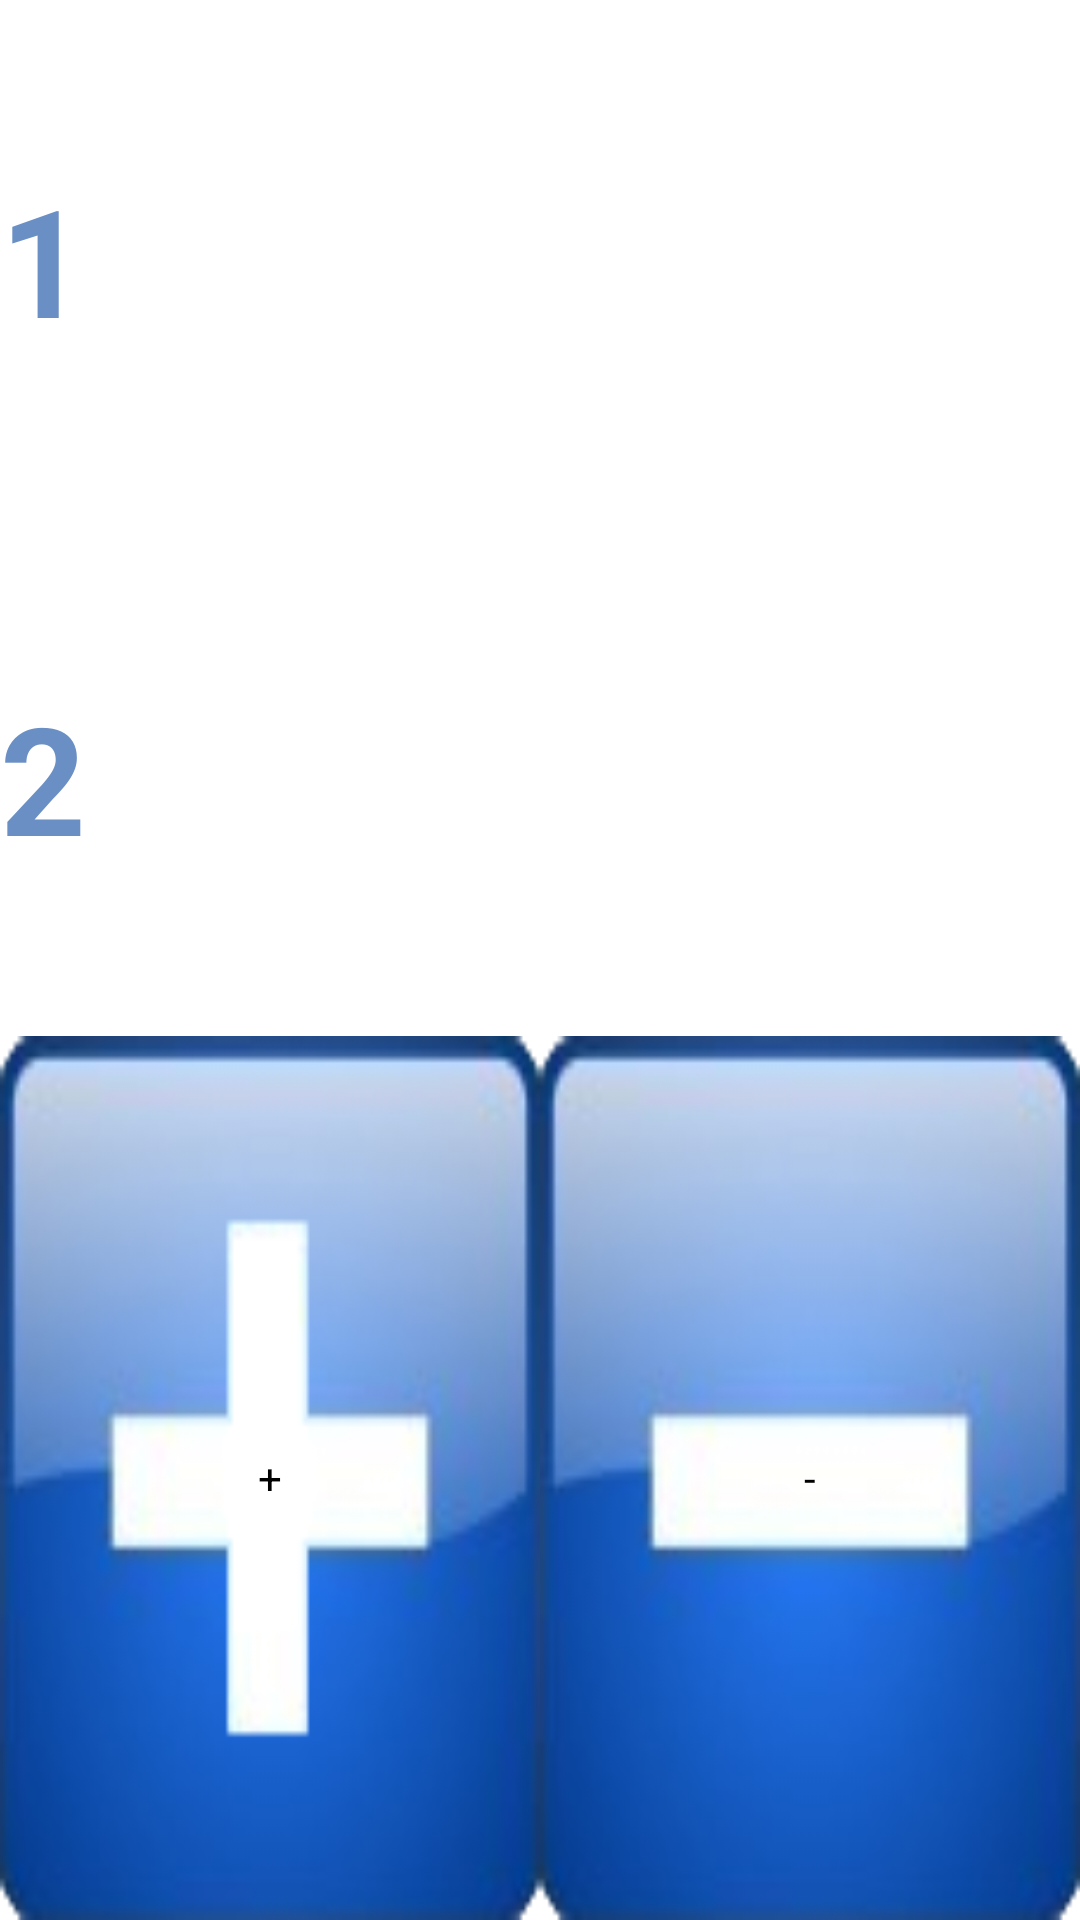

The Android layout XML behind this screen, and the referenced resources:
<!-- AndroidManifest.xml: application theme AppTheme -->
<!-- res/layout/activity_main.xml -->
<LinearLayout xmlns:android="http://schemas.android.com/apk/res/android"
    xmlns:tools="http://schemas.android.com/tools"
    android:layout_width="match_parent"
    android:layout_height="match_parent"
    android:background="#ffffff"
    android:orientation="vertical"
    android:weightSum="4"
    tools:context=".MainActivity" >

    <EditText
        android:id="@+id/editText2"
        android:layout_width="match_parent"
        android:layout_height="wrap_content"
        android:layout_weight="1"
        android:background="@drawable/linelayout"
        android:ems="10"
        android:inputType="phone"
        android:maxLength="8"
        android:text="1"
        android:textColor="#6A8FC4"
        android:textSize="50sp"
        android:textStyle="bold" >

    </EditText>

    <EditText
        android:id="@+id/input"
        android:layout_width="match_parent"
        android:layout_height="wrap_content"
        android:layout_weight="1"
        android:background="@drawable/linelayout"
        android:ems="10"
        android:inputType="number|numberSigned"
        android:maxLength="8"
        android:text="2"
        android:textColor="#6A8FC4"
        android:textSize="50sp"
        android:textStyle="bold">
        </EditText>

    <LinearLayout
        android:layout_width="match_parent"
        android:layout_height="82dp"
        android:layout_weight="2"
        android:orientation="horizontal" >

        <Button
            android:id="@+id/addition"
            style="?android:attr/buttonStyleSmall"
            android:layout_width="wrap_content"
            android:layout_height="match_parent"
            android:layout_weight=".9"
            android:background="@drawable/plussqaure"
            android:paddingLeft="10dp"
            android:paddingRight="10dp"
            android:text="@string/add" />

        <Button
            android:id="@+id/subtraction"
            style="?android:attr/buttonStyleSmall"
            android:layout_width="wrap_content"
            android:layout_height="match_parent"
            android:layout_weight=".9"
            android:background="@drawable/minussquare"
            android:paddingLeft="10dp"
            android:paddingRight="10dp"
            android:text="@string/minus" />
    </LinearLayout>

</LinearLayout>
<!-- resources referenced by this layout -->
<resources>
  <!-- drawable minussquare: png bitmap (drawable-mdpi, 15544 bytes) -->
  <!-- drawable plussqaure: png bitmap (drawable-mdpi, 15579 bytes) -->
  <string name="add">+</string>
  <string name="minus">-</string>
  <style name="AppTheme" parent="AppBaseTheme">
          
      </style>
  <style name="AppBaseTheme" parent="android:Theme.Light">
          
      </style>
</resources>
